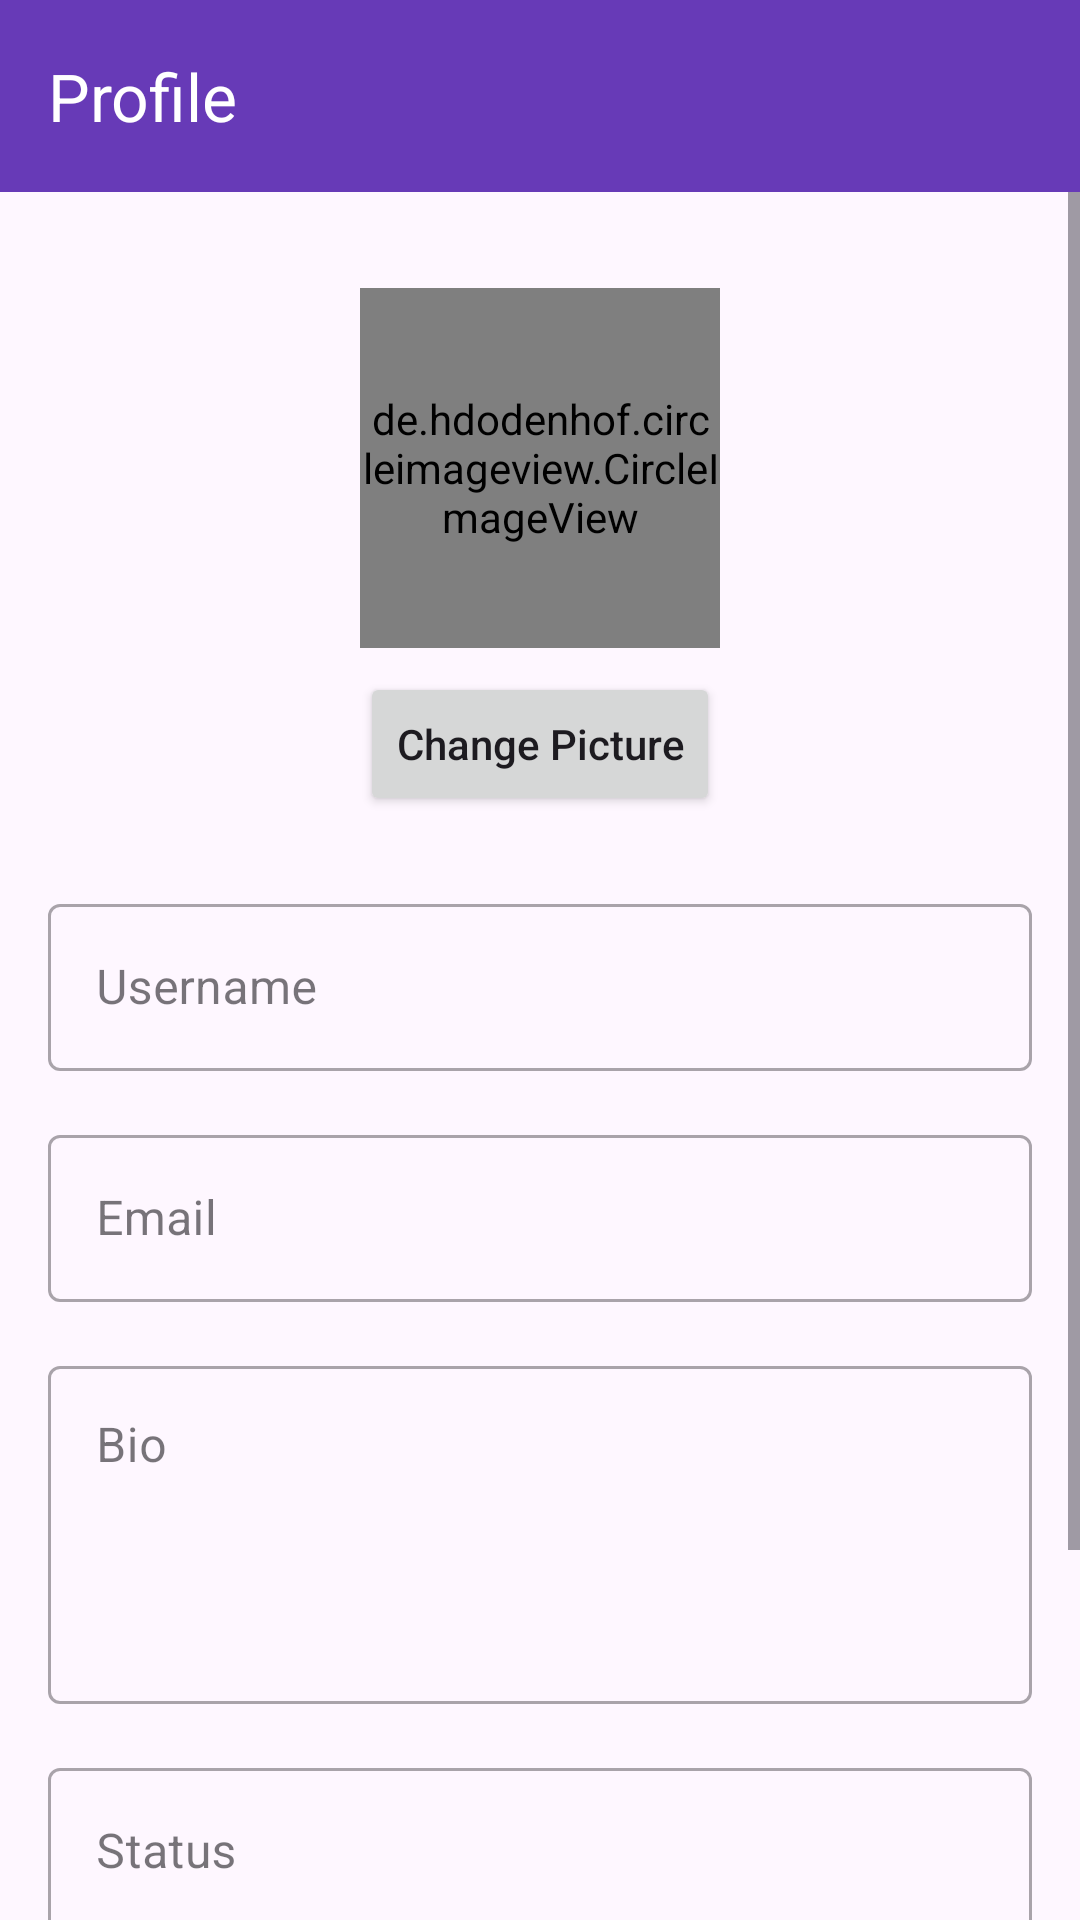

Layout XML and referenced resources for this Android screen:
<!-- AndroidManifest.xml: application theme Theme.CUChat -->
<!-- res/layout/activity_profile.xml -->
<?xml version="1.0" encoding="utf-8"?>
<androidx.constraintlayout.widget.ConstraintLayout xmlns:android="http://schemas.android.com/apk/res/android"
    xmlns:app="http://schemas.android.com/apk/res-auto"
    xmlns:tools="http://schemas.android.com/tools"
    android:layout_width="match_parent"
    android:layout_height="match_parent"
    tools:context=".ProfileActivity">

    <androidx.appcompat.widget.Toolbar
        android:id="@+id/toolbar"
        android:layout_width="match_parent"
        android:layout_height="?attr/actionBarSize"
        android:background="@color/purple_500"
        android:elevation="4dp"
        android:theme="@style/ThemeOverlay.AppCompat.Dark.ActionBar"
        app:layout_constraintEnd_toEndOf="parent"
        app:layout_constraintStart_toStartOf="parent"
        app:layout_constraintTop_toTopOf="parent"
        app:popupTheme="@style/ThemeOverlay.AppCompat.Light"
        app:title="Profile" />

    <ScrollView
        android:layout_width="match_parent"
        android:layout_height="0dp"
        app:layout_constraintBottom_toBottomOf="parent"
        app:layout_constraintEnd_toEndOf="parent"
        app:layout_constraintStart_toStartOf="parent"
        app:layout_constraintTop_toBottomOf="@+id/toolbar">

        <androidx.constraintlayout.widget.ConstraintLayout
            android:layout_width="match_parent"
            android:layout_height="wrap_content"
            android:padding="16dp">

            <de.hdodenhof.circleimageview.CircleImageView
                android:id="@+id/ivProfilePicture"
                android:layout_width="120dp"
                android:layout_height="120dp"
                android:layout_marginTop="16dp"
                android:src="@drawable/ic_launcher_foreground"
                app:civ_border_color="@color/purple_500"
                app:civ_border_width="2dp"
                app:layout_constraintEnd_toEndOf="parent"
                app:layout_constraintStart_toStartOf="parent"
                app:layout_constraintTop_toTopOf="parent" />

            <Button
                android:id="@+id/btnChangeProfilePicture"
                android:layout_width="wrap_content"
                android:layout_height="wrap_content"
                android:layout_marginTop="8dp"
                android:text="Change Picture"
                android:textAllCaps="false"
                app:layout_constraintEnd_toEndOf="parent"
                app:layout_constraintStart_toStartOf="parent"
                app:layout_constraintTop_toBottomOf="@+id/ivProfilePicture" />

            <com.google.android.material.textfield.TextInputLayout
                android:id="@+id/tilUsername"
                style="@style/Widget.MaterialComponents.TextInputLayout.OutlinedBox"
                android:layout_width="match_parent"
                android:layout_height="wrap_content"
                android:layout_marginTop="24dp"
                android:hint="Username"
                app:layout_constraintEnd_toEndOf="parent"
                app:layout_constraintStart_toStartOf="parent"
                app:layout_constraintTop_toBottomOf="@+id/btnChangeProfilePicture">

                <com.google.android.material.textfield.TextInputEditText
                    android:id="@+id/etUsername"
                    android:layout_width="match_parent"
                    android:layout_height="wrap_content"
                    android:inputType="text" />
            </com.google.android.material.textfield.TextInputLayout>

            <com.google.android.material.textfield.TextInputLayout
                android:id="@+id/tilEmail"
                style="@style/Widget.MaterialComponents.TextInputLayout.OutlinedBox"
                android:layout_width="match_parent"
                android:layout_height="wrap_content"
                android:layout_marginTop="16dp"
                android:hint="Email"
                app:layout_constraintEnd_toEndOf="parent"
                app:layout_constraintStart_toStartOf="parent"
                app:layout_constraintTop_toBottomOf="@+id/tilUsername">

                <com.google.android.material.textfield.TextInputEditText
                    android:id="@+id/etEmail"
                    android:layout_width="match_parent"
                    android:layout_height="wrap_content"
                    android:enabled="false"
                    android:inputType="textEmailAddress" />
            </com.google.android.material.textfield.TextInputLayout>

            <com.google.android.material.textfield.TextInputLayout
                android:id="@+id/tilBio"
                style="@style/Widget.MaterialComponents.TextInputLayout.OutlinedBox"
                android:layout_width="match_parent"
                android:layout_height="wrap_content"
                android:layout_marginTop="16dp"
                android:hint="Bio"
                app:layout_constraintEnd_toEndOf="parent"
                app:layout_constraintStart_toStartOf="parent"
                app:layout_constraintTop_toBottomOf="@+id/tilEmail">

                <com.google.android.material.textfield.TextInputEditText
                    android:id="@+id/etBio"
                    android:layout_width="match_parent"
                    android:layout_height="wrap_content"
                    android:gravity="top"
                    android:inputType="textMultiLine"
                    android:lines="4" />
            </com.google.android.material.textfield.TextInputLayout>

            <com.google.android.material.textfield.TextInputLayout
                android:id="@+id/tilStatus"
                style="@style/Widget.MaterialComponents.TextInputLayout.OutlinedBox"
                android:layout_width="match_parent"
                android:layout_height="wrap_content"
                android:layout_marginTop="16dp"
                android:hint="Status"
                app:layout_constraintEnd_toEndOf="parent"
                app:layout_constraintStart_toStartOf="parent"
                app:layout_constraintTop_toBottomOf="@+id/tilBio">

                <com.google.android.material.textfield.TextInputEditText
                    android:id="@+id/etStatus"
                    android:layout_width="match_parent"
                    android:layout_height="wrap_content"
                    android:inputType="text" />
            </com.google.android.material.textfield.TextInputLayout>

            <Button
                android:id="@+id/btnSaveProfile"
                android:layout_width="match_parent"
                android:layout_height="wrap_content"
                android:layout_marginTop="24dp"
                android:text="Save Profile"
                android:textAllCaps="false"
                app:layout_constraintEnd_toEndOf="parent"
                app:layout_constraintStart_toStartOf="parent"
                app:layout_constraintTop_toBottomOf="@+id/tilStatus" />

            <Button
                android:id="@+id/btnLogout"
                android:layout_width="match_parent"
                android:layout_height="wrap_content"
                android:layout_marginTop="16dp"
                android:backgroundTint="@color/purple_200"
                android:text="Logout"
                android:textAllCaps="false"
                app:layout_constraintEnd_toEndOf="parent"
                app:layout_constraintStart_toStartOf="parent"
                app:layout_constraintTop_toBottomOf="@+id/btnSaveProfile" />

        </androidx.constraintlayout.widget.ConstraintLayout>
    </ScrollView>

</androidx.constraintlayout.widget.ConstraintLayout>
<!-- resources referenced by this layout -->
<resources>
  <color name="purple_200">#FFBB86FC</color>
  <color name="purple_500">#673AB7</color>
  <style name="Theme.CUChat" parent="Base.Theme.CUChat" />
  <style name="Base.Theme.CUChat" parent="Theme.Material3.DayNight.NoActionBar">
          
          
      </style>
</resources>
